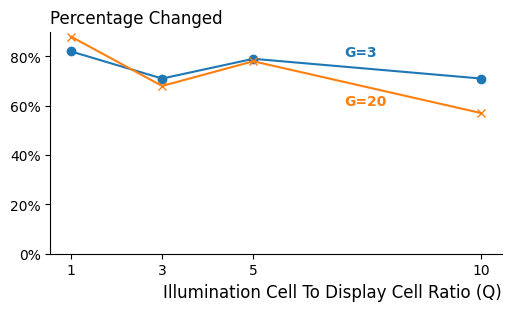

Python code for this plot: (Note: this script raises an exception after producing the figure.)
import matplotlib as mpl
import matplotlib.pyplot as plt
from matplotlib.ticker import PercentFormatter

mpl.rcParams['font.family'] = 'Times New Roman'

ratios = [1, 3, 5, 10]
fig = plt.figure(figsize=(5, 3), layout='constrained')
ori_standby_line, = plt.plot(ratios, [0.82, 0.71, 0.79, 0.71], marker='o',  label=f'G=3')

dispatcher_line, = plt.plot(ratios, [0.88, 0.68, 0.78, 0.57], marker='x',  label=f'G=20')

ax = plt.gca()
ax.spines['right'].set_visible(False)
ax.spines['top'].set_visible(False)

ax.set_title('Percentage Changed', loc='left')
ax.set_xlabel('Illumination Cell To Display Cell Ratio (Q)', loc='right', fontsize='large')
# ax.set_xlim(left=0, right=100)
ax.set_ylim(0, 0.9)

ax.yaxis.set_major_formatter(PercentFormatter(1))
plt.xticks(ratios)

plt.text(7, 0.8, 'G=3', color=ori_standby_line.get_color(), fontweight='bold', zorder=3)

plt.text(7, 0.6, 'G=20', color=dispatcher_line.get_color(), fontweight='bold', zorder=3)

# Add legend
# ax.legend()
# plt.show(dpi=500)
plt.savefig(f"/Users/<user>/Desktop/figure/obstruct_percentage_changed.png", dpi=500)
plt.close()




fig = plt.figure(figsize=(5, 3), layout='constrained')
ori_standby_line, = plt.plot(ratios, [-0.0116, 0.0116, -0.0042, -0.0243], marker='o',  label=f'G=3')

dispatcher_line, = plt.plot(ratios, [-0.1586, 0.0245, -0.0336, 0.0845], marker='x',  label=f'G=20')
zero_line, = plt.plot([0, 11], [0, 0], '--', color=(0.7, 0.7, 0.7), linewidth=1)

ax = plt.gca()
ax.spines['right'].set_visible(False)
ax.spines['top'].set_visible(False)

ax.set_title('Percentage Changed', loc='left')
ax.set_xlabel('Illumination Cell To Display Cell Ratio (Q)', loc='right', fontsize='large')
ax.set_xlim(left=0, right=10.2)
ax.set_ylim(-0.2, 0.1)

ax.yaxis.set_major_formatter(PercentFormatter(1))
plt.xticks(ratios)

plt.text(7, -0.04, 'G=3', color=ori_standby_line.get_color(), fontweight='bold', zorder=3)

plt.text(7, 0.04, 'G=20', color=dispatcher_line.get_color(), fontweight='bold', zorder=3)

# Add legend
# ax.legend()
# plt.show(dpi=500)
plt.savefig(f"/Users/<user>/Desktop/figure/illum_move_percentage_changed.png", dpi=500)
plt.close()



fig = plt.figure(figsize=(5, 3), layout='constrained')
ori_standby_line, = plt.plot(ratios, [-4.8216, 0.5890, 0.1196, 0.2920], marker='o',  label=f'G=3')

dispatcher_line, = plt.plot(ratios, [-7.1344, 0.2494, 0.4737, 0.2501], marker='x',  label=f'G=20')

zero_line, = plt.plot([0, 11], [0, 0], '--', color=(0.7, 0.7, 0.7), linewidth=1)

ax = plt.gca()
ax.spines['right'].set_visible(False)
ax.spines['top'].set_visible(False)

ax.set_title('Percentage Changed', loc='left')
ax.set_xlabel('Illumination Cell To Display Cell Ratio (Q)', loc='right', fontsize='large')
ax.set_xlim(left=0, right=10.2)

ax.set_ylim(-7.2, 1)
yticks = plt.yticks()[0]
yticks = list(yticks)
yticks[0] = -7.2
yticks[-1] = 1
plt.yticks(sorted(yticks))

# Add the y_value to the y-ticks if it's not already there

ax.yaxis.set_major_formatter(PercentFormatter(1))
plt.xticks(ratios)

plt.text(7, -0.5, 'G=3', color=ori_standby_line.get_color(), fontweight='bold', zorder=3)

plt.text(7, 0.5, 'G=20', color=dispatcher_line.get_color(), fontweight='bold', zorder=3)

# Add legend
# ax.legend()
# plt.show(dpi=500)
plt.savefig(f"/Users/<user>/Desktop/figure/standby_move_percentage_changed.png", dpi=500)
plt.close()



fig = plt.figure(figsize=(5, 3), layout='constrained')
ori_standby_line, = plt.plot(ratios, [-6.0107, 0.5813, -0.5874, 0.7143], marker='o',  label=f'G=3')

dispatcher_line, = plt.plot(ratios, [-8.5830, -2.0107, -0.7686, -0.1875], marker='x',  label=f'G=20')

zero_line, = plt.plot([0, 11], [0, 0], '--', color=(0.7, 0.7, 0.7), linewidth=1)

ax = plt.gca()
ax.spines['right'].set_visible(False)
ax.spines['top'].set_visible(False)

ax.set_title('Percentage Changed', loc='left')
ax.set_xlabel('Illumination Cell To Display Cell Ratio (Q)', loc='right', fontsize='large')
ax.set_xlim(left=0, right=10.2)

ax.set_ylim(-7.2, 1)
yticks = plt.yticks()[0]
yticks = list(yticks)
yticks.append(-8.6)
yticks[-1] = 1
plt.yticks(sorted(yticks))

# Add the y_value to the y-ticks if it's not already there

ax.yaxis.set_major_formatter(PercentFormatter(1))
plt.xticks(ratios)

plt.text(7, -0.5, 'G=3', color=ori_standby_line.get_color(), fontweight='bold', zorder=3)

plt.text(7, 0.5, 'G=20', color=dispatcher_line.get_color(), fontweight='bold', zorder=3)

# Add legend
# ax.legend()
# plt.show(dpi=500)
plt.savefig(f"/Users/<user>/Desktop/figure/dragon_standby_move_percentage_changed.png", dpi=500)
plt.close()


fig = plt.figure(figsize=(5, 3), layout='constrained')
ori_standby_line, = plt.plot(ratios, [-6.0107, 0.5813, -0.5874, 0.7143], marker='o',  label=f'G=3')

dispatcher_line, = plt.plot(ratios, [-8.5830, -2.0107, -0.7686, -0.1875], marker='x',  label=f'G=20')

zero_line, = plt.plot([0, 11], [0, 0], '--', color=(0.7, 0.7, 0.7), linewidth=1)


fig = plt.figure(figsize=(5, 3), layout='constrained')
ori_standby_line, = plt.plot(ratios, [0.45, 0.52, 0.52, 0.54], marker='o',  label=f'G=3')

dispatcher_line, = plt.plot(ratios, [0.20, 0.21, 0.24, 0.28], marker='x',  label=f'G=20')

# zero_line, = plt.plot([0, 11], [0, 0], '--', color=(0.7, 0.7, 0.7), linewidth=1)

ax = plt.gca()
ax.spines['right'].set_visible(False)
ax.spines['top'].set_visible(False)

ax.set_title('MTID (Second)', loc='left')
ax.set_xlabel('Group Size (G)', loc='right', fontsize='large')
ax.set_xlim(left=0, right=10.2)
ax.set_ylim(0, 1)

# yticks = plt.yticks()[0]
# yticks = list(yticks)
# yticks.append(-8.6)
# yticks[-1] = 1
# plt.yticks(sorted(yticks))

# Add the y_value to the y-ticks if it's not already there

# ax.yaxis.set_major_formatter(PercentFormatter(1))
plt.xticks(ratios)

plt.text(7, 0.55, 'CANF', color=ori_standby_line.get_color(), fontweight='bold', zorder=3)

plt.text(7, 0.2, 'K-Means', color=dispatcher_line.get_color(), fontweight='bold', zorder=3)

# Add legend
# ax.legend()
# plt.show(dpi=500)
plt.savefig(f"/Users/<user>/Desktop/figure/skateboard_CANF_kmeans_MTID.png", dpi=500)
plt.close()